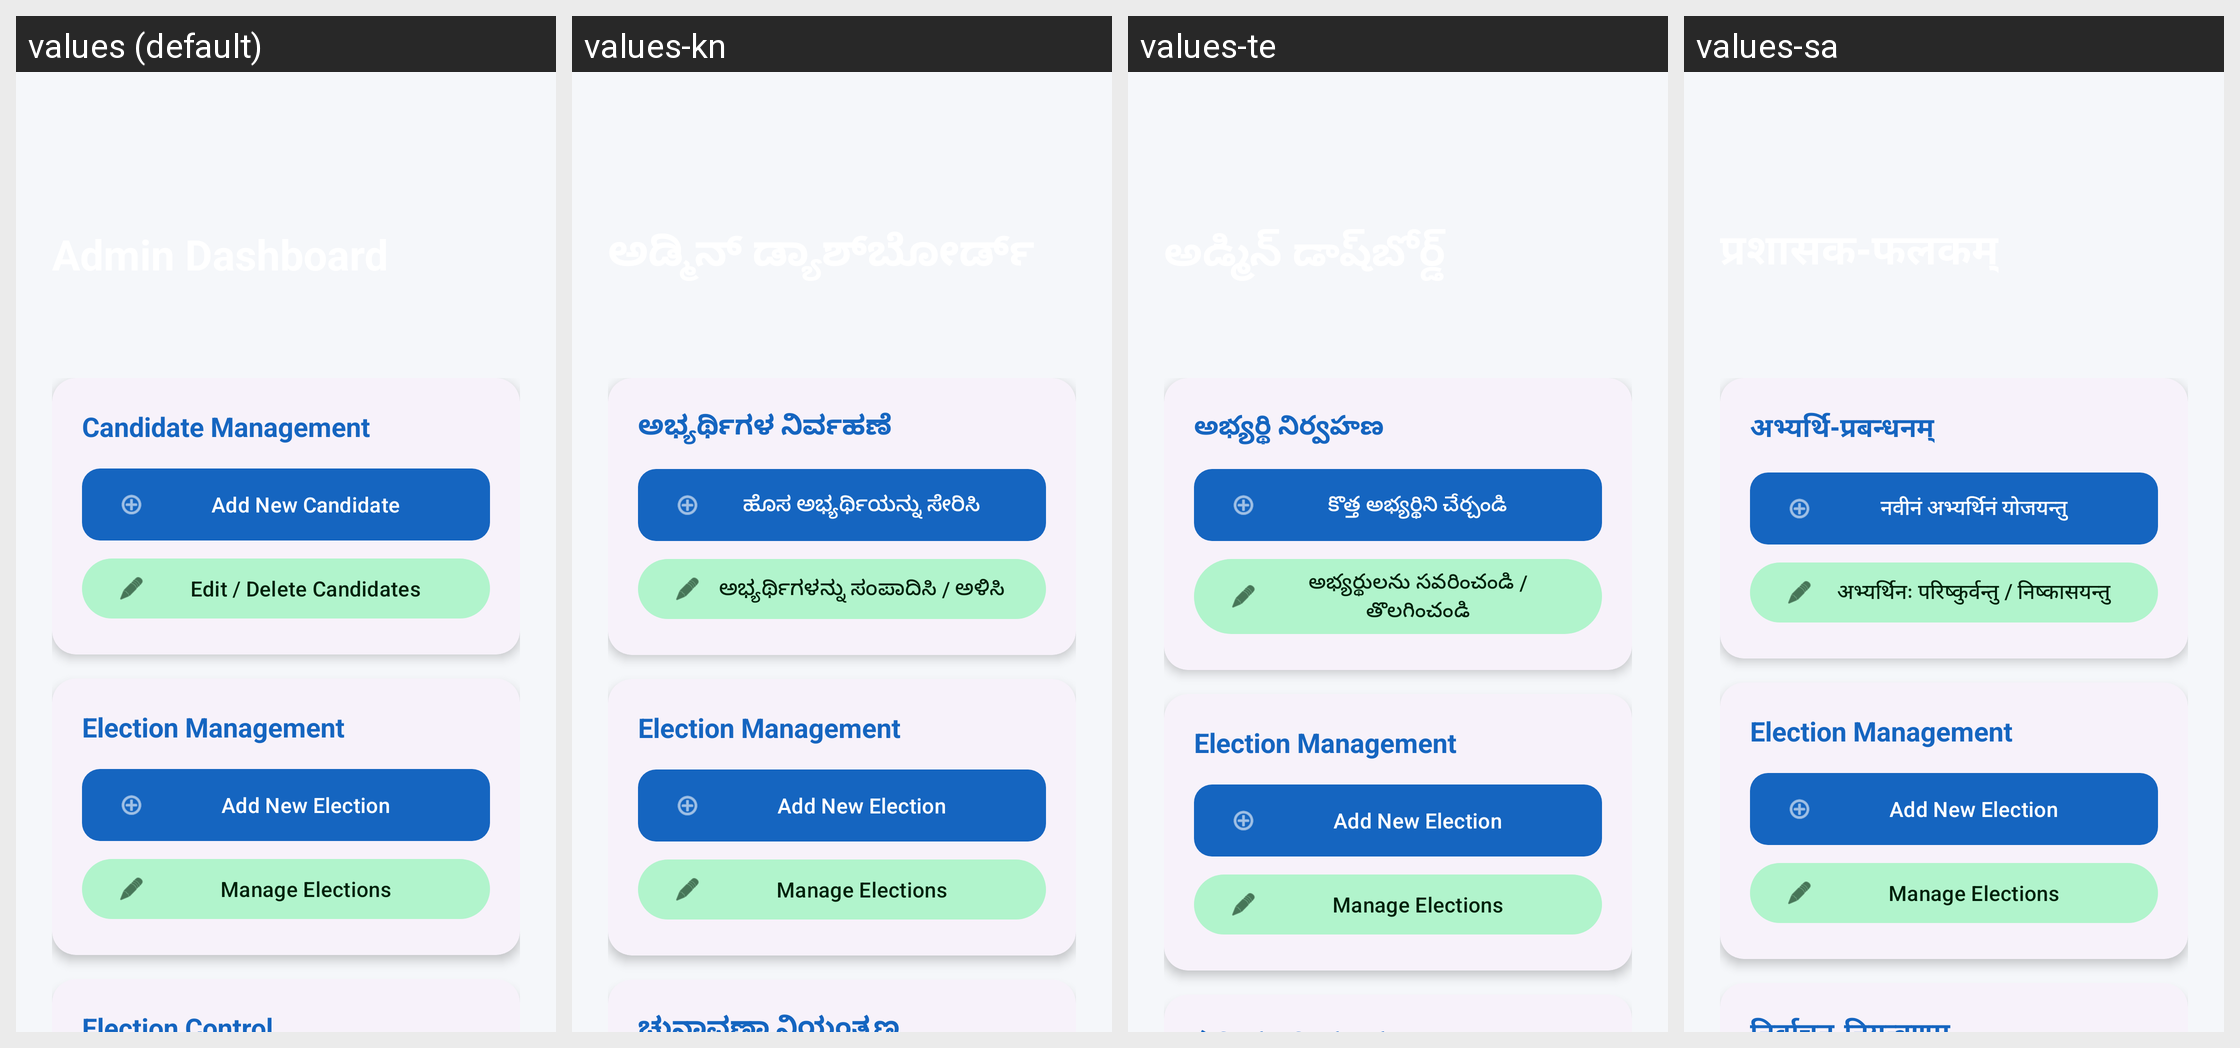

The same Android screen rendered under several of its app's locales, left to right. List the strings drawn on it with the default value and each locale's translation.
Android screen res/layout/activity_admin.xml rendered under 4 locales, left to right: values (default), values-kn, values-te, values-sa. Device: Nexus 5 (rendered at 1080×1920; each locale shown at half size, 540×960, under a caption strip naming it); theme Theme.DVoteSystem.
Other locales in the repository, not shown: values-as, values-bn, values-brx, values-doi, values-gu, values-hi, values-kok, values-ks, values-mai, values-ml, values-mni, values-mr, values-ne, values-or, values-pa, values-sat, values-sd, values-ta, values-ur.
Strings drawn on this screen, with the default value and each locale's value (text and hints the layout hard-codes, and strings that could not be matched under every locale, appear in the picture but are not listed):

candidate_mgmt
  values: Candidate Management
  values-kn: ಅಭ್ಯರ್ಥಿಗಳ ನಿರ್ವಹಣೆ
  values-te: అభ్యర్థి నిర్వహణ
  values-sa: अभ्यर्थि-प्रबन्धनम्

add_new_candidate
  values: Add New Candidate
  values-kn: ಹೊಸ ಅಭ್ಯರ್ಥಿಯನ್ನು ಸೇರಿಸಿ
  values-te: కొత్త అభ్యర్థిని చేర్చండి
  values-sa: नवीनं अभ्यर्थिनं योजयन्तु

edit_delete_candidates
  values: Edit / Delete Candidates
  values-kn: ಅಭ್ಯರ್ಥಿಗಳನ್ನು ಸಂಪಾದಿಸಿ / ಅಳಿಸಿ
  values-te: అభ్యర్థులను సవరించండి / తొలగించండి
  values-sa: अभ्यर्थिनः परिष्कुर्वन्तु / निष्कासयन्तु
